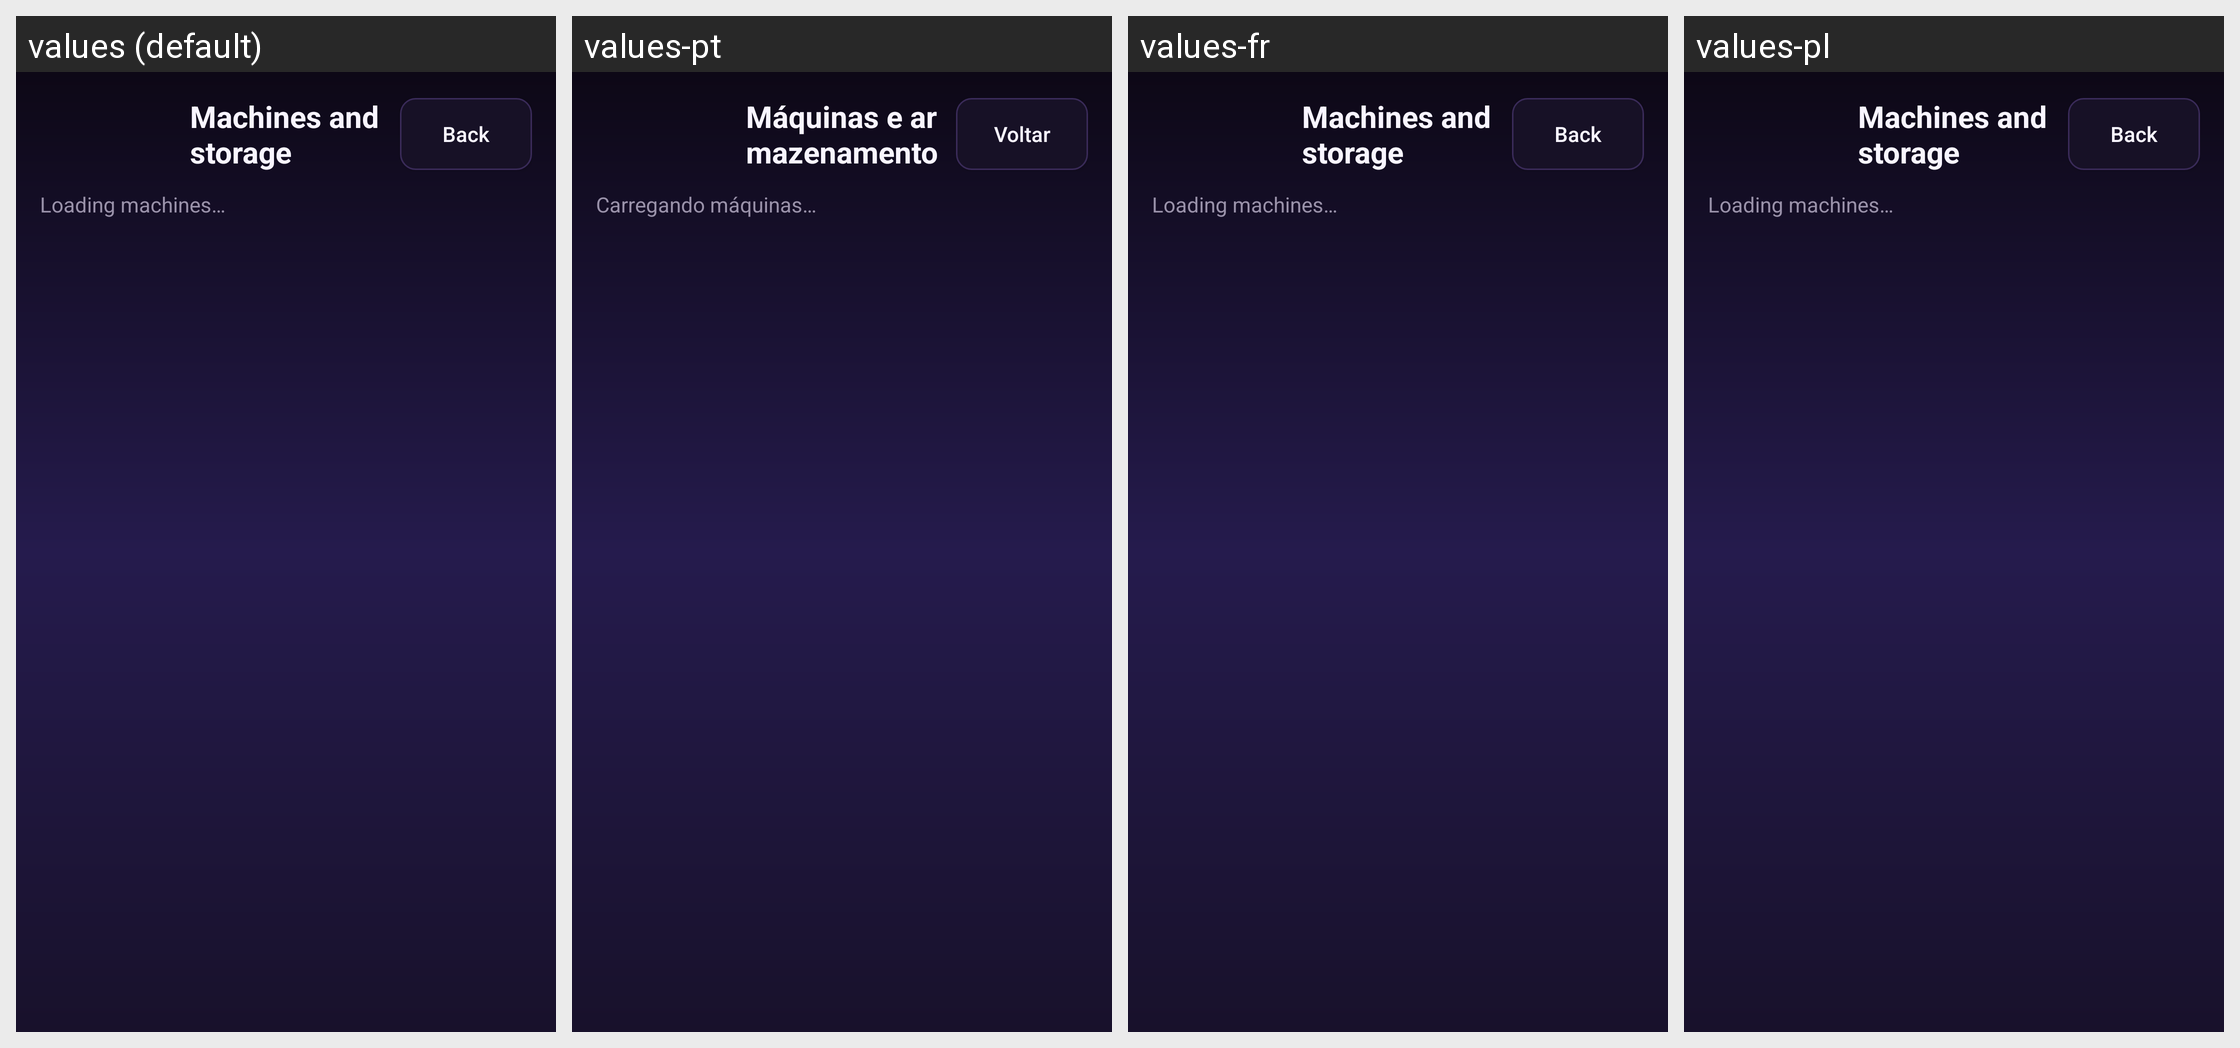

The same Android screen rendered under several of its app's locales, left to right. List the strings drawn on it with the default value and each locale's translation.
Android screen res/layout/activity_vm_management.xml rendered under 4 locales, left to right: values (default), values-pt, values-fr, values-pl. Device: Nexus 5 (rendered at 1080×1920; each locale shown at half size, 540×960, under a caption strip naming it); theme AppTheme.
Other locales in the repository, not shown: values-bg, values-cs, values-de, values-el, values-es, values-hu, values-in, values-it, values-iw, values-ja, values-ko, values-nb-rNO, values-nl, values-pt-rBR, values-ro, values-ru, values-sv, values-tr, values-uk, values-vi, values-zh-rCN, values-zh-rTW.
Strings drawn on this screen, with the default value and each locale's value (text and hints the layout hard-codes, and strings that could not be matched under every locale, appear in the picture but are not listed):

vm_management
  values: Machines and storage
  values-pt: Máquinas e armazenamento
  values-fr: Machines and storage  [not translated; the default value is used]
  values-pl: Machines and storage  [not translated; the default value is used]

vm_back
  values: Back
  values-pt: Voltar
  values-fr: Back  [not translated; the default value is used]
  values-pl: Back  [not translated; the default value is used]

vm_loading
  values: Loading machines…
  values-pt: Carregando máquinas…
  values-fr: Loading machines…  [not translated; the default value is used]
  values-pl: Loading machines…  [not translated; the default value is used]
